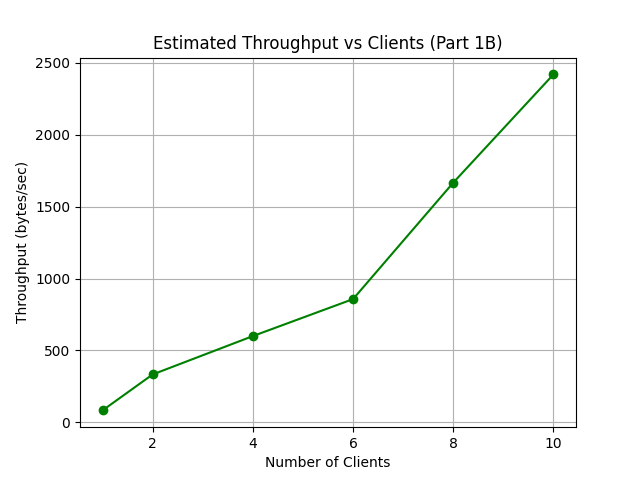

The data file committed next to this chart (first rows):
clients, latency, throughput_bytes_per_sec
1, 18.0, 83.33
2, 9.0, 333.3
4, 10.0, 600.0
6, 10.5, 857.1
8, 7.2, 1667
10, 6.2, 2419
